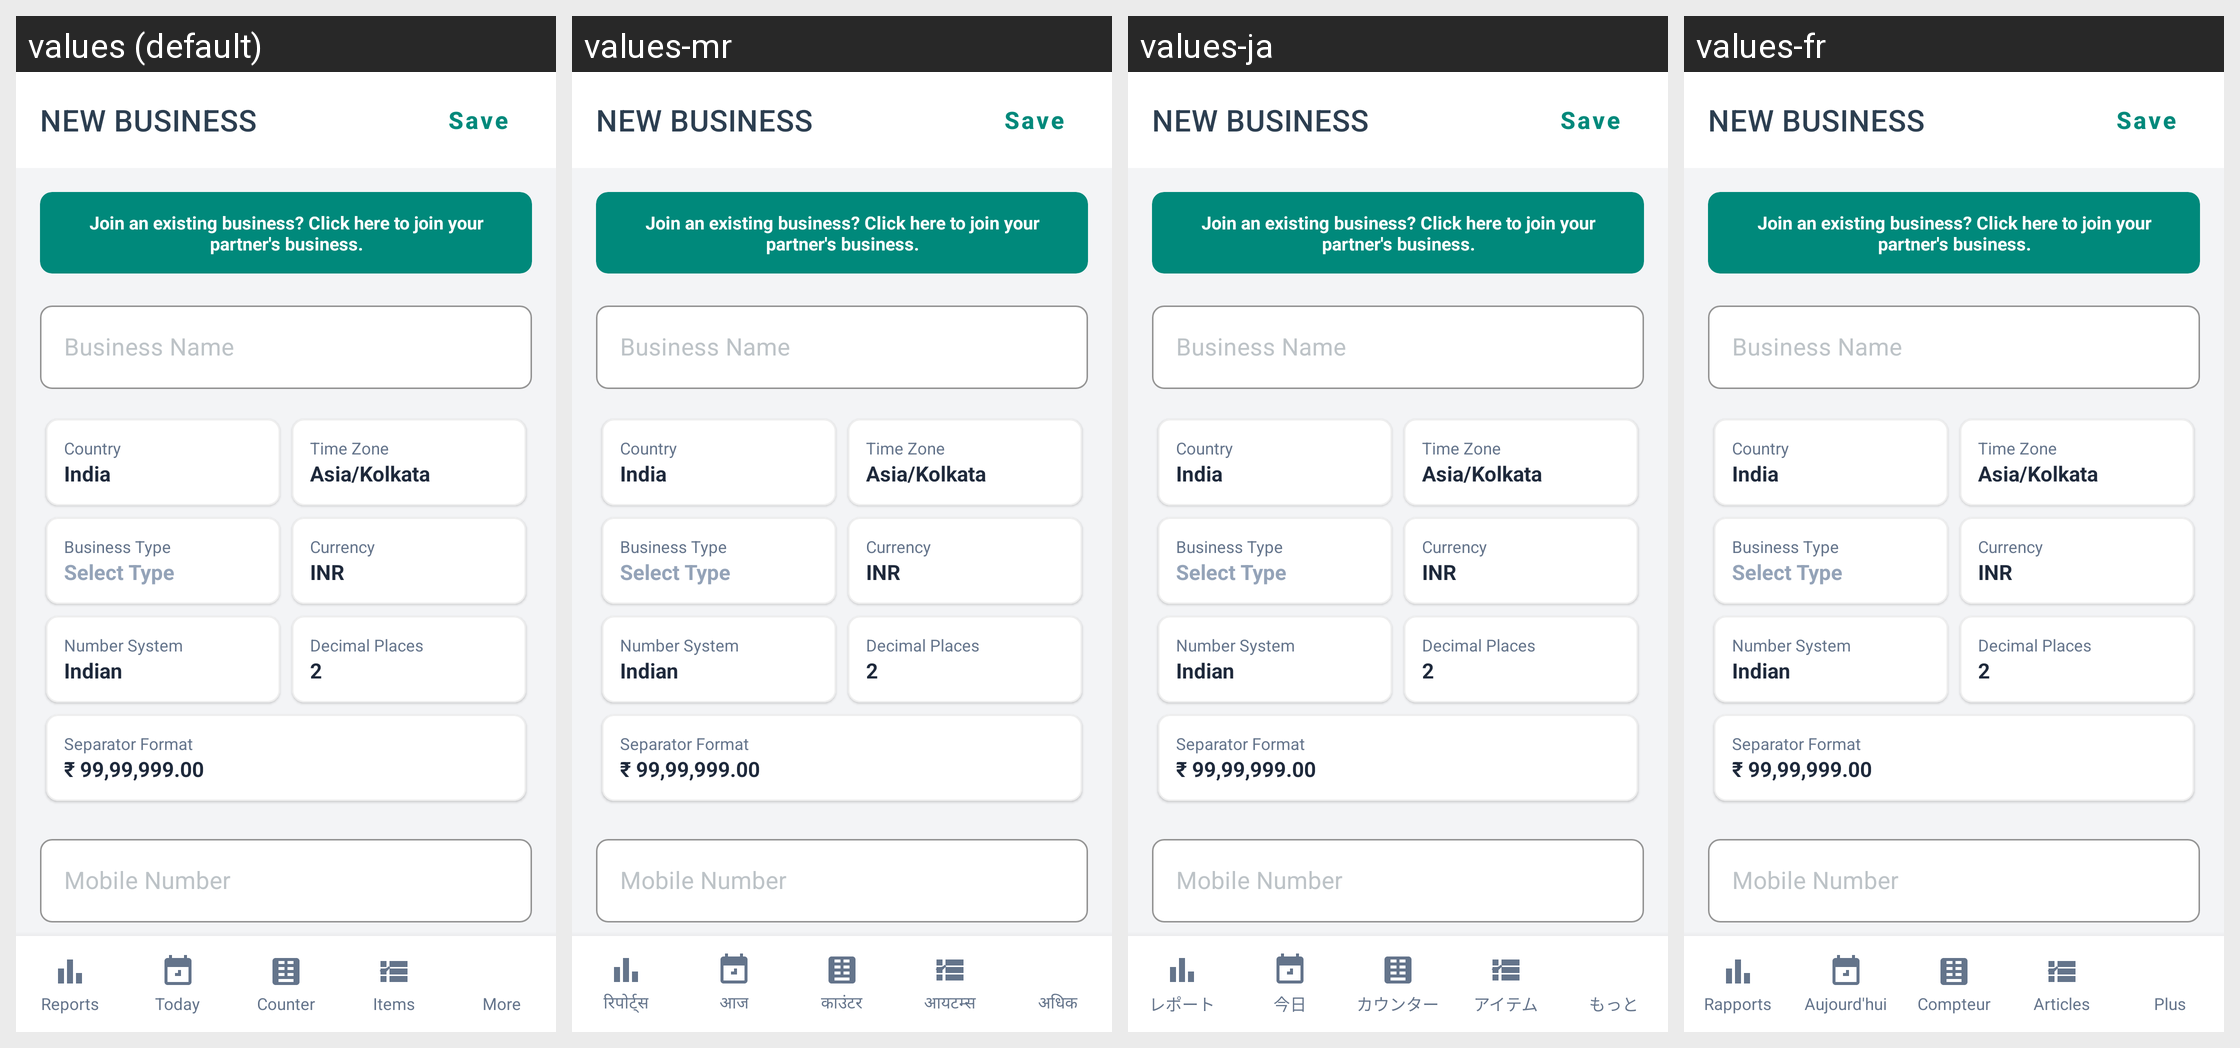

The same Android screen rendered under several of its app's locales, left to right. List the strings drawn on it with the default value and each locale's translation.
Android screen res/layout/activity_add_business.xml rendered under 4 locales, left to right: values (default), values-mr, values-ja, values-fr. Device: Nexus 5 (rendered at 1080×1920; each locale shown at half size, 540×960, under a caption strip naming it); theme Theme.Billz.
Other locales in the repository, not shown: values-ar, values-bn, values-de, values-es, values-fil, values-hi, values-in, values-kn, values-ms, values-pt, values-ru, values-sw, values-ta, values-te, values-tr, values-zh.
Strings drawn on this screen, with the default value and each locale's value (text and hints the layout hard-codes, and strings that could not be matched under every locale, appear in the picture but are not listed):

reports_tab_reports
  values: Reports
  values-mr: रिपोर्ट्स
  values-ja: レポート
  values-fr: Rapports

reports_tab_today
  values: Today
  values-mr: आज
  values-ja: 今日
  values-fr: Aujourd'hui

reports_tab_counter
  values: Counter
  values-mr: काउंटर
  values-ja: カウンター
  values-fr: Compteur

reports_tab_items
  values: Items
  values-mr: आयटम्स
  values-ja: アイテム
  values-fr: Articles

reports_tab_more
  values: More
  values-mr: अधिक
  values-ja: もっと
  values-fr: Plus
